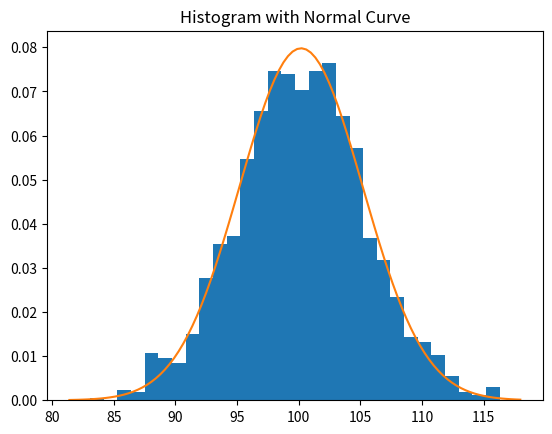
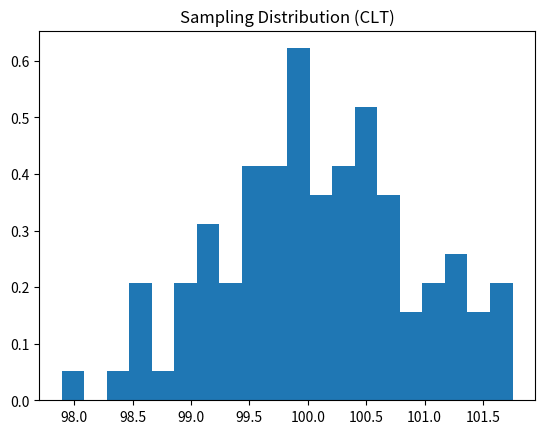

Write Python code to recreate these figures, in order.
import numpy as np
import pandas as pd
import matplotlib.pyplot as plt
from scipy.stats import norm
import random

# 1. Generate Dataset (1500 records)

np.random.seed(42)

n = 1500
mean_weight = 100
std_dev = 5

data = pd.DataFrame({
    "batch_id": np.random.randint(1, 21, n),
    "part_id": range(1, n + 1),
    "weight": np.random.normal(mean_weight, std_dev, n),
    "machine_id": np.random.randint(1, 6, n),
    "shift": np.random.choice(["Morning", "Evening", "Night"], n)
})
print("\nFirst 5 Records:")
print(data.head())

# 2. Normal Distribution Check

mean_val = data["weight"].mean()
median_val = data["weight"].median()

print("\nMean:", round(mean_val,2))
print("Median:", round(median_val,2))

plt.hist(data["weight"], bins=30, density=True)
xmin, xmax = plt.xlim()
x = np.linspace(xmin, xmax, 100)
p = norm.pdf(x, mean_val, std_dev)
plt.plot(x, p)
plt.title("Histogram with Normal Curve")
plt.show()

# 3. Probability Calculations

# P(weight < 90g)

z1 = (90 - mean_weight) / std_dev
prob_less_90 = norm.cdf(z1)
print("\nP(weight < 90g):", round(prob_less_90,4))

# P(95g < weight < 105g)

z2 = (95 - mean_weight) / std_dev
z3 = (105 - mean_weight) / std_dev
prob_between = norm.cdf(z3) - norm.cdf(z2)
print("P(95g < weight < 105g):", round(prob_between,4))

# 4. Central Limit Theorem

sample_means = []

for i in range(100):
    sample = data["weight"].sample(40)
    sample_means.append(sample.mean())
plt.hist(sample_means, bins=20, density=True)
plt.title("Sampling Distribution (CLT)")
plt.show()

print("\nMean of Sample Means:", round(np.mean(sample_means),2))


# 5. Z-score for Defect Detection

data["z_score"] = (data["weight"] - mean_val) / std_dev
defective_parts = data[np.abs(data["z_score"]) > 2.5]
print("\nNumber of Defective Parts:", len(defective_parts))
print("\nSample Defective Parts:")
print(defective_parts.head())

# 6. Process Stability Check

if len(defective_parts) < 0.01 * n:
    print("\nProcess is Stable ✅")
else:
    print("\nProcess Needs Investigation ⚠️")
